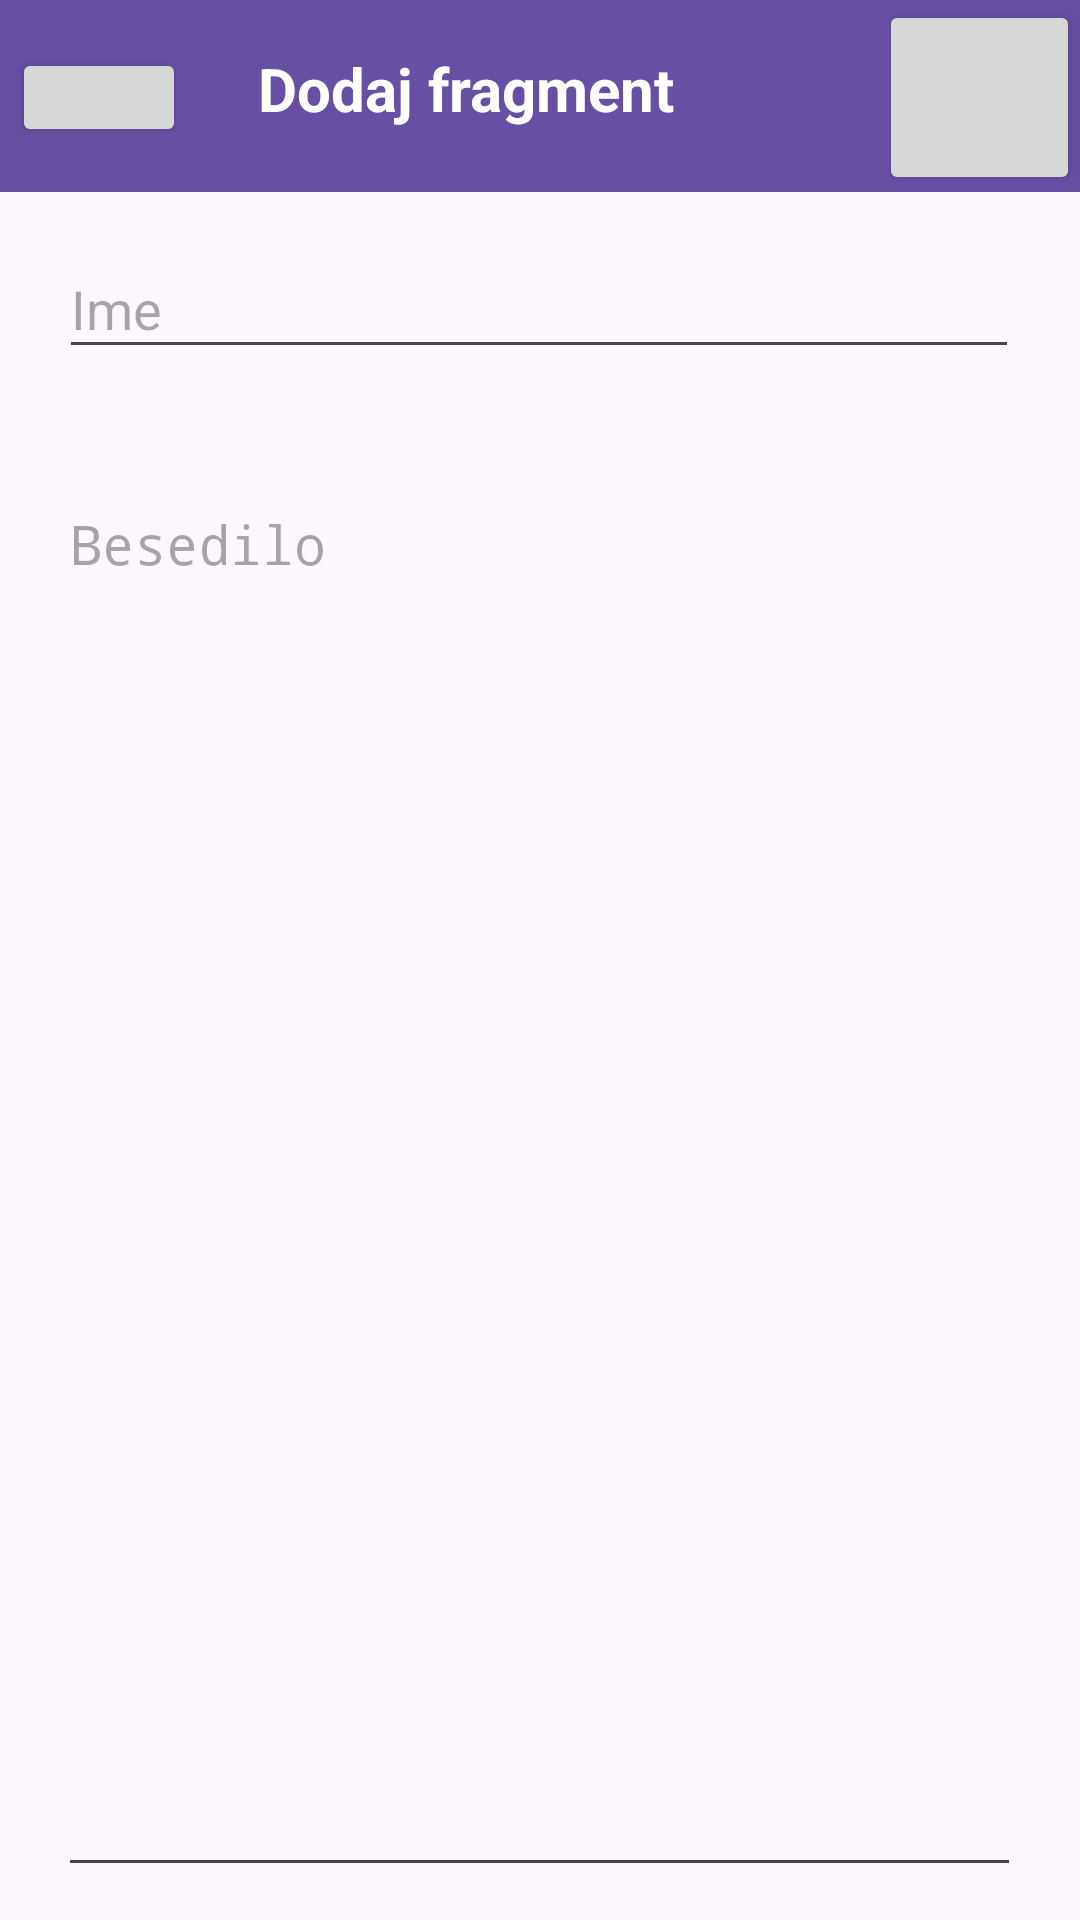

Here is an Android app screen rendered from its layout file. Give the layout XML and the strings, colors and styles it references.
<!-- AndroidManifest.xml: application theme Theme.example -->
<!-- res/layout/fragment_dodaj.xml -->
<?xml version="1.0" encoding="utf-8"?>
<androidx.constraintlayout.widget.ConstraintLayout xmlns:android="http://schemas.android.com/apk/res/android"
    xmlns:app="http://schemas.android.com/apk/res-auto"
    xmlns:tools="http://schemas.android.com/tools"
    android:layout_width="match_parent"
    android:layout_height="match_parent">

    <androidx.appcompat.widget.Toolbar
        android:id="@+id/toolbar4"
        android:layout_width="match_parent"
        android:layout_height="wrap_content"
        android:background="?attr/colorPrimary"
        android:minHeight="?attr/actionBarSize"
        android:theme="?attr/actionBarTheme"
        app:layout_constraintEnd_toEndOf="parent"
        app:layout_constraintTop_toTopOf="parent" />

    <Button
        android:id="@+id/dod_nazaj"
        android:layout_width="58dp"
        android:layout_height="33dp"
        android:layout_marginStart="4dp"
        android:layout_marginTop="16dp"
        app:icon="@android:drawable/ic_menu_close_clear_cancel"
        app:layout_constraintStart_toStartOf="parent"
        app:layout_constraintTop_toTopOf="parent" />

    <TextView
        android:id="@+id/ime"
        android:layout_width="237dp"
        android:layout_height="34dp"
        android:layout_marginStart="24dp"
        android:layout_marginTop="16dp"
        android:layout_marginBottom="13dp"
        android:text="@string/dodaj_fragment"
        android:textAlignment="textStart"
        android:textColor="@color/white"
        android:textSize="20sp"
        android:textStyle="bold"
        app:layout_constraintBottom_toBottomOf="@+id/toolbar4"
        app:layout_constraintStart_toEndOf="@+id/dod_nazaj"
        app:layout_constraintTop_toTopOf="parent"
        app:layout_constraintVertical_bias="0.0" />

    <EditText
        android:id="@+id/dod_ime"
        android:layout_width="320dp"
        android:layout_height="43dp"
        android:layout_marginTop="80dp"
        android:ems="10"
        android:hint="@string/ime"
        android:inputType="text"
        app:layout_constraintEnd_toEndOf="parent"
        app:layout_constraintHorizontal_bias="0.494"
        app:layout_constraintStart_toStartOf="parent"
        app:layout_constraintTop_toTopOf="parent" />

    <EditText
        android:id="@+id/dod_besedilo"
        android:layout_width="321dp"
        android:layout_height="470dp"
        android:layout_marginTop="36dp"
        android:ems="10"
        android:fontFamily="monospace"
        android:gravity="start|top"
        android:hint="@string/besedilo"
        android:inputType="textMultiLine"
        android:singleLine="false"
        app:layout_constraintEnd_toEndOf="parent"
        app:layout_constraintHorizontal_bias="0.497"
        app:layout_constraintStart_toStartOf="parent"
        app:layout_constraintTop_toBottomOf="@+id/dod_ime" />

    <Button
        android:id="@+id/dod_gumb"
        android:layout_width="67dp"
        android:layout_height="65dp"
        app:icon="@android:drawable/ic_menu_add"
        app:layout_constraintEnd_toEndOf="@+id/toolbar4"
        app:layout_constraintTop_toTopOf="parent" />


</androidx.constraintlayout.widget.ConstraintLayout>
<!-- resources referenced by this layout -->
<resources>
  <string name="besedilo">Besedilo</string>
  <string name="dodaj_fragment">Dodaj fragment</string>
  <string name="ime">Ime</string>
  <style name="Theme.example" parent="Base.Theme.example" />
  <style name="Base.Theme.example" parent="Theme.Material3.DayNight.NoActionBar">
          
          
      </style>
  <!-- not gathered from this repository: default colours our renderer supplied (Android Studio template values) -->
  <color name="white">#FFFFFFFF</color>
</resources>
